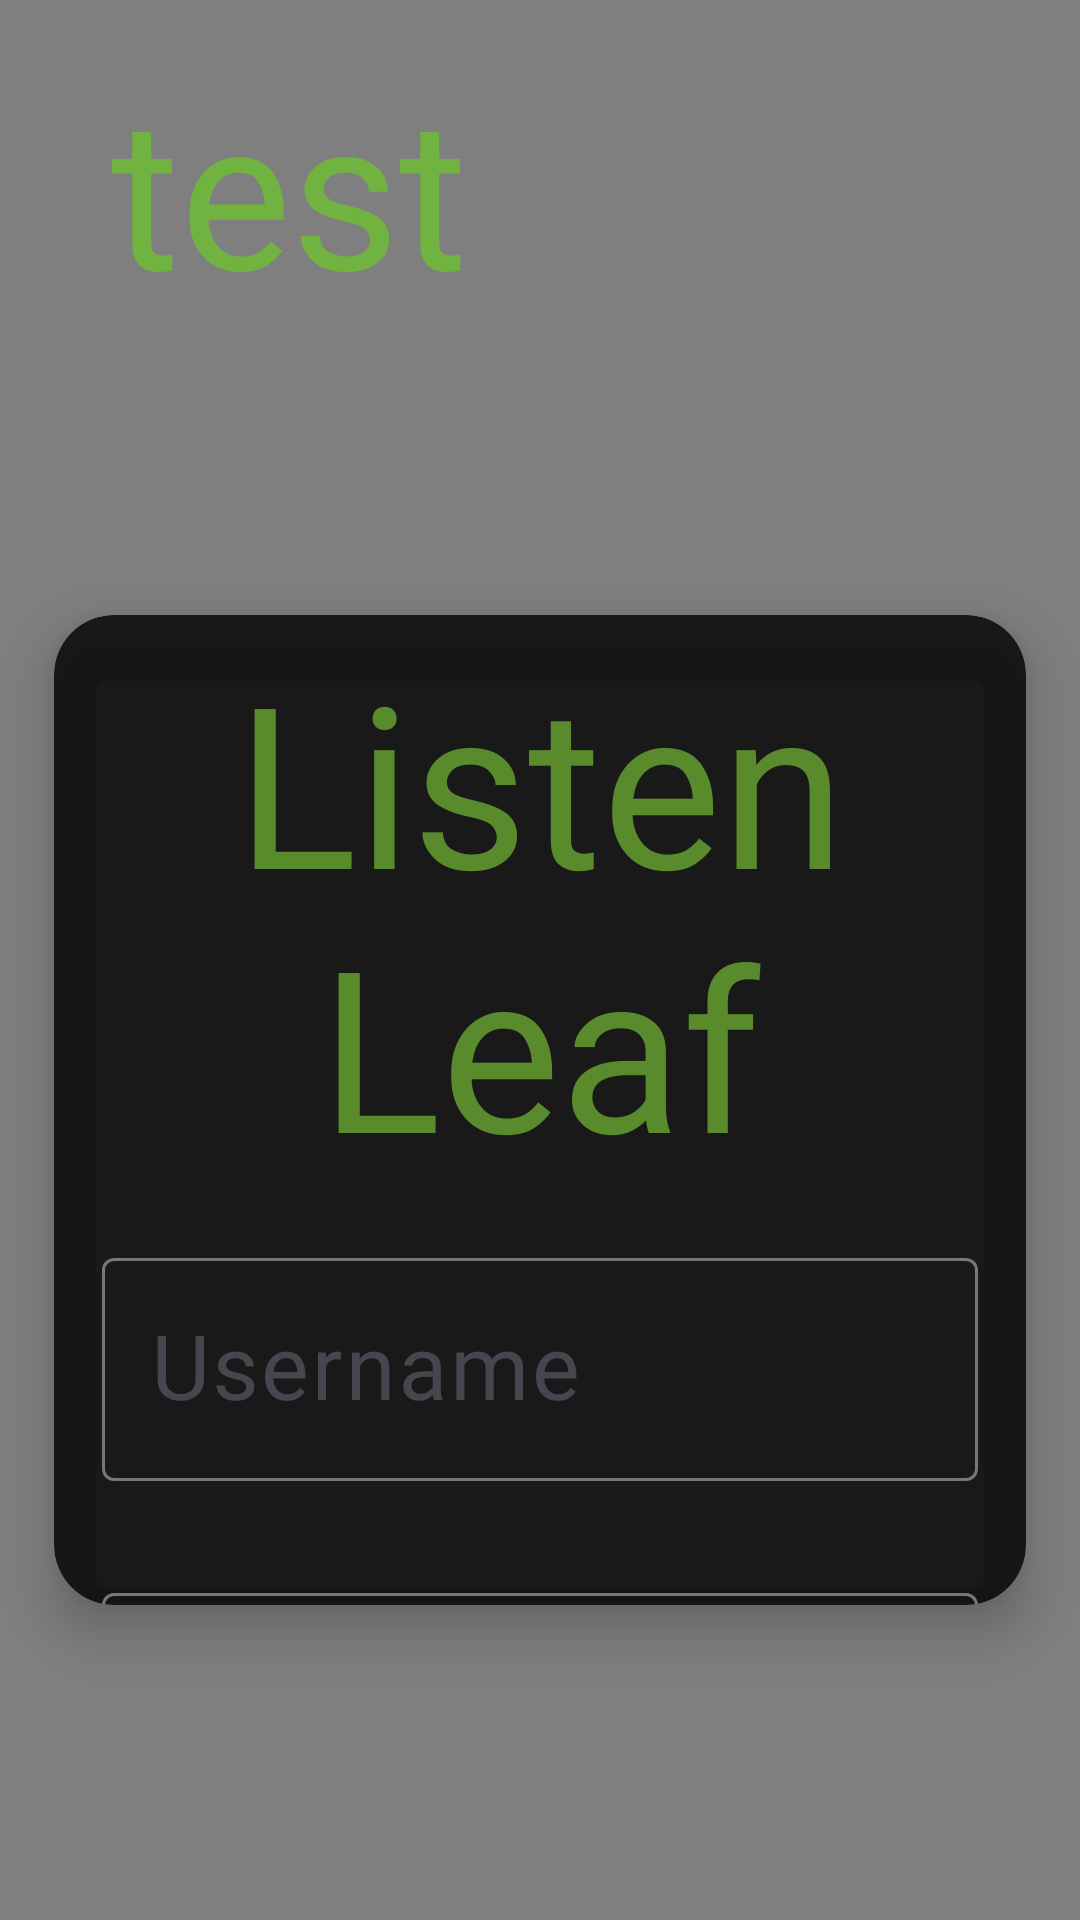

Write the Android layout XML for this screen, with the resource values it uses.
<!-- AndroidManifest.xml: application theme Theme.ListenLeaf -->
<!-- res/layout/login_activity.xml -->
<?xml version="1.0" encoding="utf-8"?>
<androidx.constraintlayout.widget.ConstraintLayout xmlns:android="http://schemas.android.com/apk/res/android"
    xmlns:app="http://schemas.android.com/apk/res-auto"
    xmlns:tools="http://schemas.android.com/tools"
    android:layout_width="match_parent"
    android:layout_height="match_parent"
    tools:context=".Login_activity">

    <VideoView
        android:id="@+id/t_background"
        android:layout_width="match_parent"
        android:layout_height="match_parent"
        android:layout_alignParentTop="true"
        android:layout_alignParentBottom="true"
        app:layout_constraintBottom_toBottomOf="parent"
        app:layout_constraintEnd_toEndOf="parent"
        app:layout_constraintStart_toStartOf="parent"
        app:layout_constraintTop_toTopOf="parent" />

    <TextView
        android:id="@+id/spacer"
        android:layout_width="wrap_content"
        android:layout_height="wrap_content"
        android:layout_centerHorizontal="true"
        android:layout_marginTop="16dp"
        android:layout_marginEnd="204dp"
        android:layout_marginBottom="72dp"
        android:text="test"
        android:fontFamily="@font/pendragonflf"
        android:textColor="@color/accent3"
        android:textSize="70sp"
        app:layout_constraintBottom_toTopOf="@+id/cardView"
        app:layout_constraintEnd_toEndOf="parent"
        app:layout_constraintTop_toTopOf="parent" />

    <androidx.cardview.widget.CardView
        android:id="@+id/cardView"
        android:layout_width="0dp"
        android:layout_height="0dp"
        android:layout_below="@id/spacer"
        android:layout_marginBottom="81dp"
        app:cardBackgroundColor="#CC000000"
        app:cardCornerRadius="20dp"
        app:cardElevation="10dp"
        app:cardMaxElevation="12dp"
        app:cardPreventCornerOverlap="true"
        app:cardUseCompatPadding="true"
        app:layout_constraintBottom_toBottomOf="parent"
        app:layout_constraintEnd_toEndOf="parent"
        app:layout_constraintStart_toStartOf="parent"
        app:layout_constraintTop_toBottomOf="@+id/spacer">

        <androidx.constraintlayout.widget.ConstraintLayout
            android:layout_width="match_parent"
            android:layout_height="wrap_content">

            <TextView
                android:id="@+id/app_name_txt"
                android:layout_width="match_parent"
                android:layout_height="wrap_content"
                android:fontFamily="@font/pendragonflf"
                android:text="@string/app_name"
                android:textAlignment="center"
                android:textColor="@color/accent1"
                android:textSize="75sp"
                app:layout_constraintBottom_toBottomOf="parent"
                app:layout_constraintEnd_toEndOf="parent"
                app:layout_constraintHorizontal_bias="0.0"
                app:layout_constraintStart_toStartOf="parent"
                app:layout_constraintTop_toTopOf="parent"
                app:layout_constraintVertical_bias="0.038" />

            <com.google.android.material.textfield.TextInputLayout
                android:id="@+id/inputLayoutUsername"
                android:layout_width="match_parent"
                android:layout_height="wrap_content"
                android:layout_margin="16dp"
                android:hint="@string/username"
                app:hintTextColor="@color/accent2"
                app:layout_constraintBottom_toTopOf="@id/inputLayoutpassword"
                app:layout_constraintEnd_toEndOf="parent"
                app:layout_constraintStart_toStartOf="parent"
                app:layout_constraintTop_toBottomOf="@+id/app_name_txt">

            <com.google.android.material.textfield.TextInputEditText
                android:id="@+id/Username"
                android:layout_width="match_parent"
                android:layout_height="wrap_content"
                android:fontFamily="@font/pendragonflf"
                android:inputType="text"
                android:textColor="@color/secondary"
                android:textSize="30sp" />
            </com.google.android.material.textfield.TextInputLayout>
            <com.google.android.material.textfield.TextInputLayout
                android:id="@+id/inputLayoutpassword"
                android:layout_width="match_parent"
                android:layout_height="wrap_content"
                android:layout_below="@id/inputLayoutUsername"
                android:layout_margin="16dp"
                android:hint="@string/password"

                app:layout_constraintBottom_toTopOf="@id/Remember_Me"
                app:layout_constraintTop_toBottomOf="@id/inputLayoutUsername"
                >
                
                <com.google.android.material.textfield.TextInputEditText
                    android:id="@+id/password"
                    android:layout_width="match_parent"
                    android:layout_height="wrap_content"
                    android:fontFamily="@font/pendragonflf"
                    android:inputType="textPassword"
                    android:textColor="@color/secondary"
                    android:textSize="30sp" />

            </com.google.android.material.textfield.TextInputLayout>
            <CheckBox
                android:id="@+id/Remember_Me"
                android:layout_width="wrap_content"
                android:layout_height="wrap_content"
                android:layout_marginStart="10dp"
                android:layout_marginTop="16dp"
                android:text="@string/remember"
                android:textSize="14sp"
                android:textColor="@color/accent2"
                app:layout_constraintStart_toStartOf="parent"
                app:layout_constraintTop_toBottomOf="@+id/inputLayoutpassword" />


            <TextView
                android:id="@+id/Forgot_password"
                android:layout_width="wrap_content"
                android:layout_height="wrap_content"
                android:layout_marginStart="12dp"
                android:layout_toEndOf="@id/Remember_Me"
                android:text="@string/forgot"
                android:textColor="@color/accent2"
                android:textSize="14sp"
                app:layout_constraintBaseline_toBaselineOf="@id/Remember_Me"
                app:layout_constraintEnd_toEndOf="parent"
                app:layout_constraintHorizontal_bias="0.716"
                app:layout_constraintStart_toEndOf="@id/Remember_Me" />


            <TextView
                android:id="@+id/or_spacer"
                android:layout_width="match_parent"
                android:layout_height="wrap_content"
                android:layout_below="@id/btn_login"
                android:layout_marginBottom="14dp"
                android:gravity="center"
                android:text="OR"
                android:textColor="@color/accent2"

                android:textSize="16sp"
                app:layout_constraintBottom_toBottomOf="parent"
                app:layout_constraintEnd_toEndOf="parent"
                app:layout_constraintHorizontal_bias="0.0"
                app:layout_constraintStart_toStartOf="parent"
                app:layout_constraintTop_toBottomOf="@+id/btn_login"
                app:layout_constraintVertical_bias="0.105"
                tools:ignore="HardcodedText" />

            <Button
                android:id="@+id/signup_btn"
                android:layout_width="match_parent"
                android:layout_height="wrap_content"
                android:layout_below="@id/or_spacer"
                android:text="Sign Up"
                android:textColor="#8BC34A"
                android:textSize="20sp"
                app:layout_constraintBottom_toBottomOf="parent"
                app:layout_constraintEnd_toEndOf="parent"
                app:layout_constraintStart_toStartOf="parent"
                app:layout_constraintTop_toBottomOf="@+id/or_spacer"
                tools:ignore="HardcodedText" />

            <Button
                android:id="@+id/btn_login"
                android:layout_width="match_parent"
                android:layout_height="wrap_content"
                android:text="Login"
                android:textColor="#8BC34A"
                android:textSize="20sp"
                app:layout_constraintBottom_toBottomOf="parent"
                app:layout_constraintEnd_toEndOf="parent"
                app:layout_constraintHorizontal_bias="0.0"
                app:layout_constraintStart_toStartOf="parent"
                app:layout_constraintTop_toBottomOf="@+id/Remember_Me"
                app:layout_constraintVertical_bias="0.329"
                tools:ignore="HardcodedText" />

        </androidx.constraintlayout.widget.ConstraintLayout>
    </androidx.cardview.widget.CardView>

</androidx.constraintlayout.widget.ConstraintLayout>
<!-- resources referenced by this layout -->
<resources>
  <color name="accent1">#598b2c</color>
  <color name="accent2">#669D31</color>
  <color name="accent3">#71b340</color>
  <color name="secondary">#3C5A14</color>
  <string name="app_name">Listen Leaf</string>
  <string name="forgot">Forgot Password?</string>
  <string name="password">Password</string>
  <string name="remember">Remember Me</string>
  <string name="username">Username</string>
  <style name="Theme.ListenLeaf" parent="Base.Theme.ListenLeaf" />
  <style name="Base.Theme.ListenLeaf" parent="Theme.Material3.DayNight.NoActionBar">
          
          
          <item name="colorPrimary">@color/LightModeColor</item>
      </style>
</resources>
